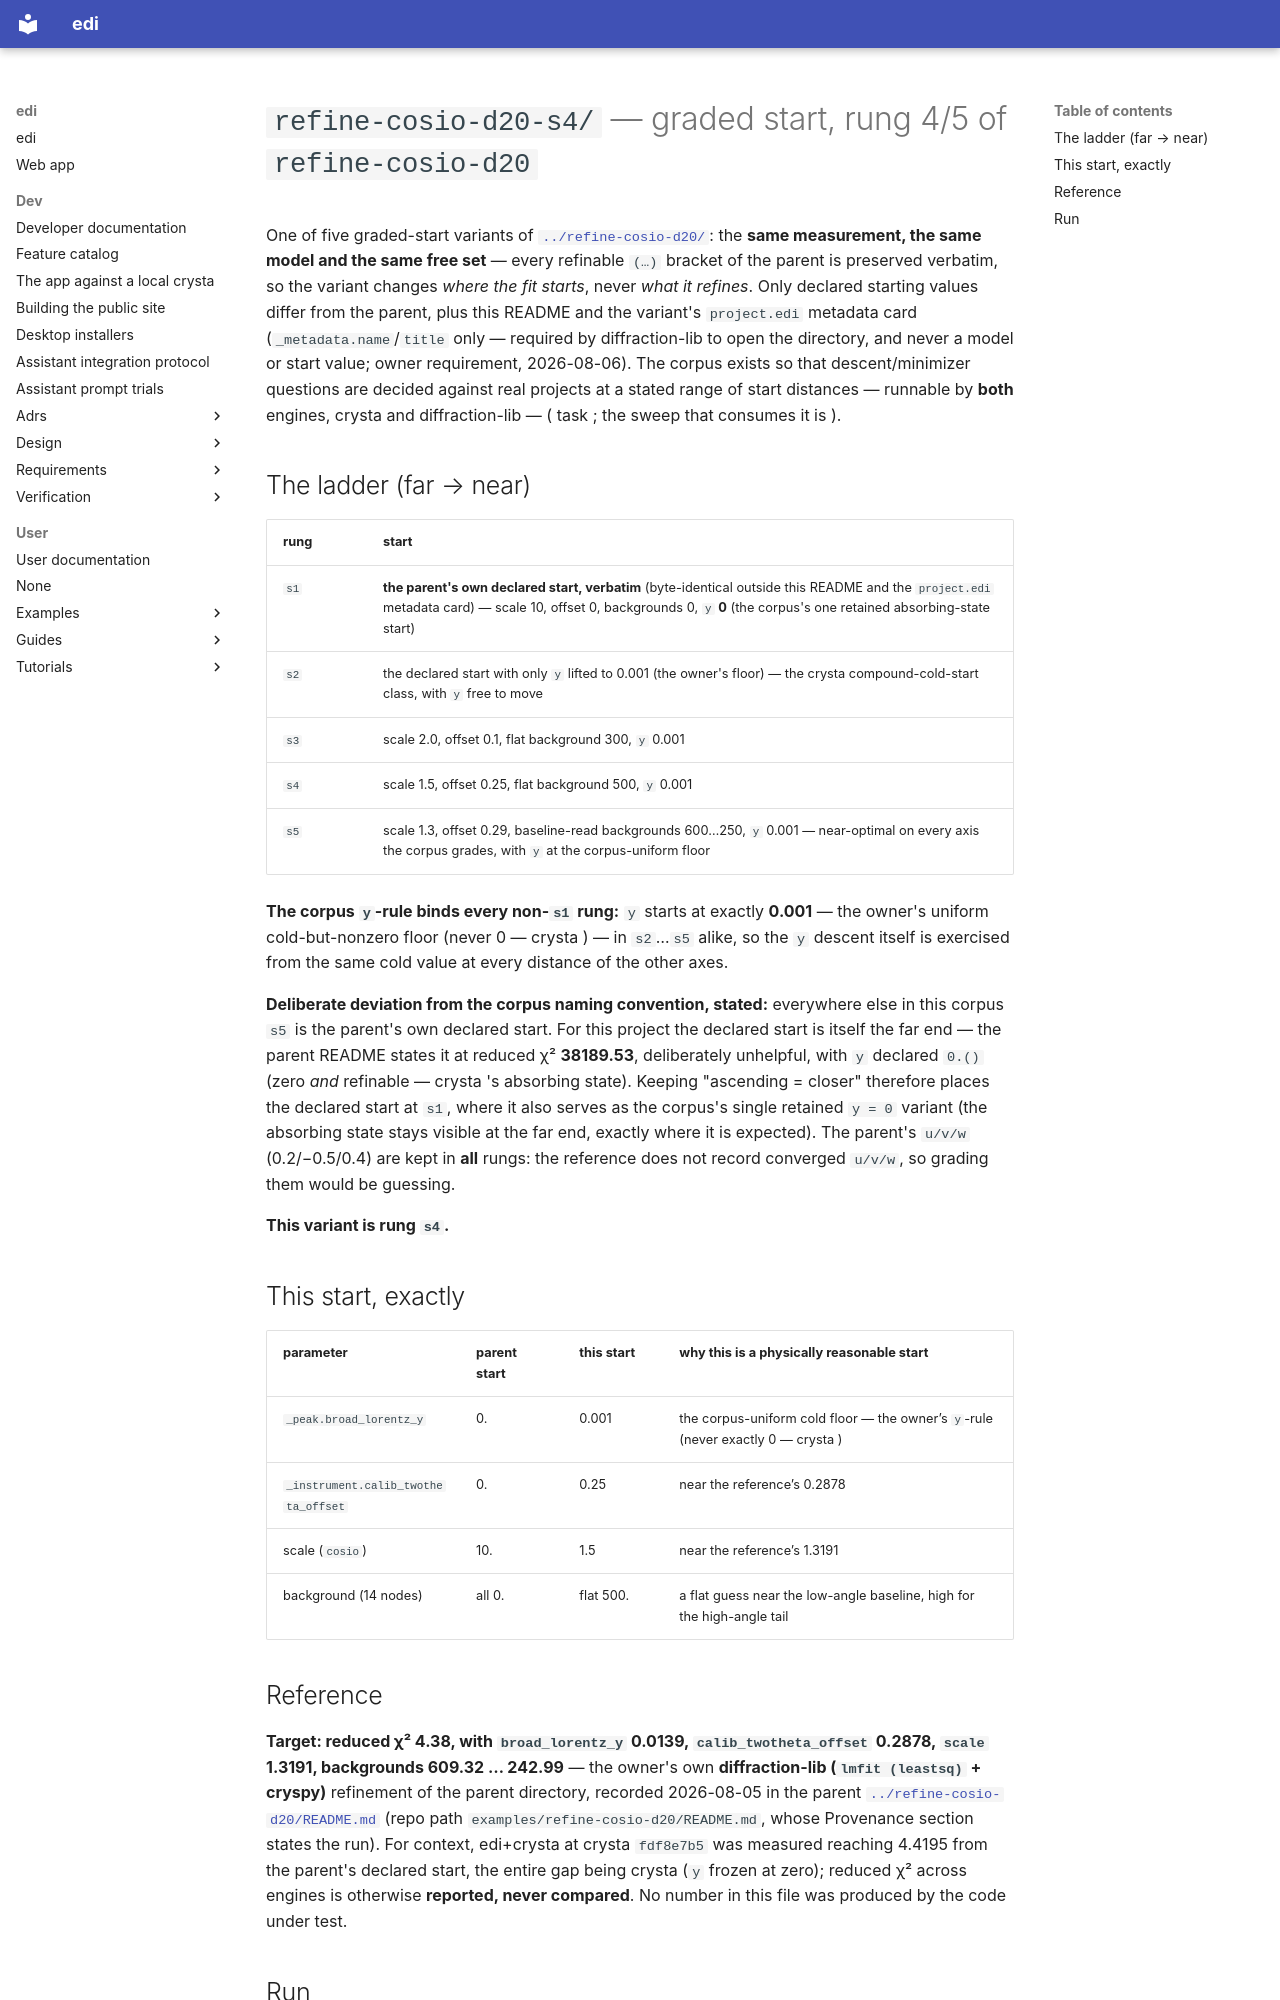

repository: enhantica/edi · page: user/cli/pd-neut-cwl_cosio-d20_start-4/project/index.html · generator: mkdocs

# `refine-cosio-d20-s4/` —  graded start, rung 4/5 of `refine-cosio-d20`

One of five graded-start variants of [`../refine-cosio-d20/`](../refine-cosio-d20/): the **same
measurement, the same model and the same free set** — every refinable `(…)` bracket of the
parent is preserved verbatim, so the variant changes *where the fit starts*, never *what it
refines*. Only declared starting values differ from the parent, plus this README and the
variant's `project.edi` metadata card (`_metadata.name`/`title` only — required by
diffraction-lib to open the directory, and never a model or start value; owner requirement,
2026-08-06). The corpus exists so that descent/minimizer questions are decided against real
projects at a stated range of start distances — runnable by **both** engines, crysta and
diffraction-lib — ( task ; the sweep that consumes it is ).

## The ladder (far → near)

| rung | start |
| --- | --- |
| `s1` | **the parent's own declared start, verbatim** (byte-identical outside this README and the `project.edi` metadata card) — scale 10, offset 0, backgrounds 0, `y` **0** (the corpus's one retained absorbing-state start) |
| `s2` | the declared start with only `y` lifted to 0.001 (the owner's floor) — the crysta  compound-cold-start class, with `y` free to move |
| `s3` | scale 2.0, offset 0.1, flat background 300, `y` 0.001 |
| `s4` | scale 1.5, offset 0.25, flat background 500, `y` 0.001 |
| `s5` | scale 1.3, offset 0.29, baseline-read backgrounds 600…250, `y` 0.001 — near-optimal on every axis the corpus grades, with `y` at the corpus-uniform floor |

**The corpus `y`-rule binds every non-`s1` rung:** `y` starts at exactly **0.001** — the owner's
uniform cold-but-nonzero floor (never 0 — crysta ) — in `s2`…`s5` alike, so the `y` descent
itself is exercised from the same cold value at every distance of the other axes.

**Deliberate deviation from the corpus naming convention, stated:** everywhere else in this
corpus `s5` is the parent's own declared start. For this project the declared start is itself
the far end — the parent README states it at reduced χ² **38189.53**, deliberately unhelpful,
with `y` declared `0.()` (zero *and* refinable — crysta 's absorbing state). Keeping
"ascending = closer" therefore places the declared start at `s1`, where it also serves as the
corpus's single retained `y = 0` variant (the absorbing state stays visible at the far end,
exactly where it is expected). The parent's `u/v/w` (0.2/−0.5/0.4) are kept in **all** rungs:
the reference does not record converged `u/v/w`, so grading them would be guessing.

**This variant is rung `s4`.**

## This start, exactly

| parameter | parent start | this start | why this is a physically reasonable start |
| --- | --- | --- | --- |
| `_peak.broad_lorentz_y` | 0. | 0.001 | the corpus-uniform cold floor — the owner’s `y`-rule (never exactly 0 — crysta ) |
| `_instrument.calib_twotheta_offset` | 0. | 0.25 | near the reference’s 0.2878 |
| scale (`cosio`) | 10. | 1.5 | near the reference’s 1.3191 |
| background (14 nodes) | all 0. | flat 500. | a flat guess near the low-angle baseline, high for the high-angle tail |
